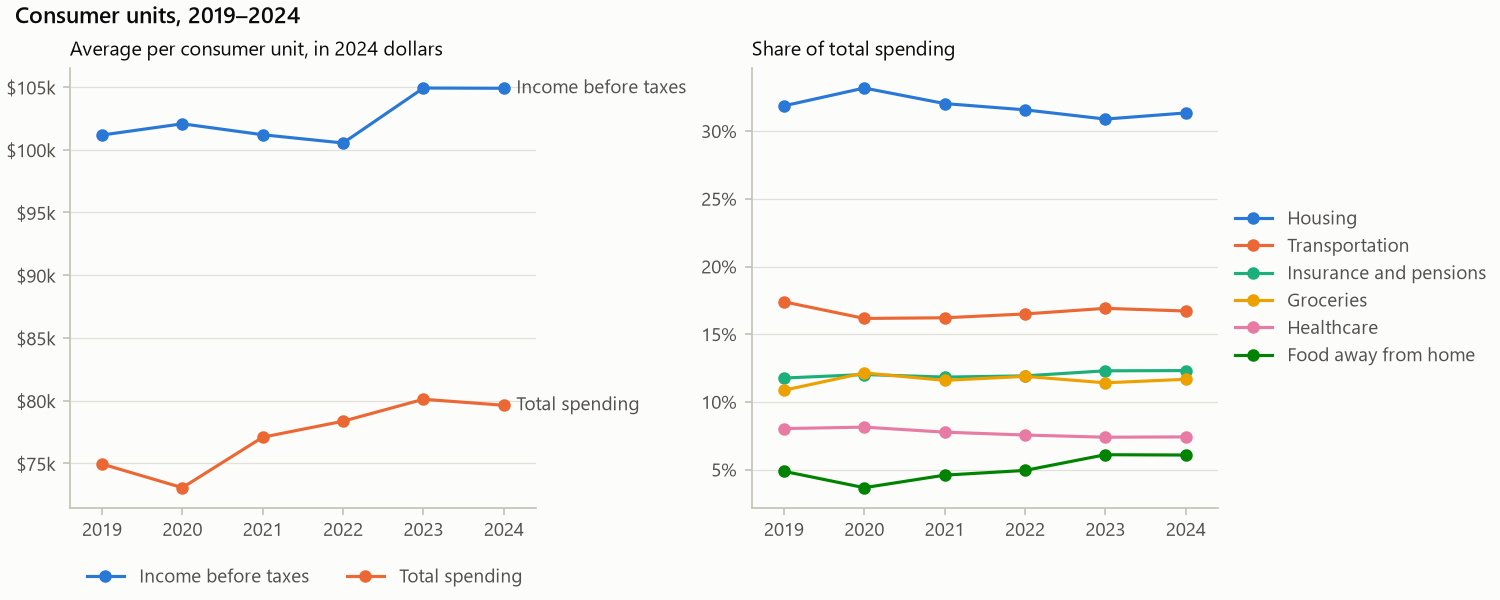

The data file committed next to this chart (first rows):
year, item, mean, mean_se, real_mean, real_mean_se, share, share_se
2019, consumer_units, 132242207, 127781, 132242207, 127781, , 
2019, income_before_tax, 82451, 990.7, 101167, 1216, , 
2019, total, 61080, 586.1, 74944, 719.1, 1, 5.530892414293127e-16
2019, groceries, 6637, 38.72, 8144, 47.51, 0.1087, 0.000981
2019, food_away, 2981, 49.98, 3658, 61.32, 0.04881, 0.000653
2019, alcohol, 531.6, 16.05, 652.2, 19.7, 0.008703, 0.0002344
2019, housing, 19468, 203.5, 23887, 249.7, 0.3187, 0.002118
2019, apparel, 1235, 35.26, 1515, 43.26, 0.02021, 0.0004567
2019, transportation, 10628, 193.9, 13041, 237.9, 0.174, 0.00269
2019, healthcare, 4908, 63.24, 6022, 77.6, 0.08036, 0.001011
2019, entertainment, 2528, 46.49, 3102, 57.05, 0.04139, 0.000543
2019, personal_care, 383.3, 8.116, 470.3, 9.958, 0.006276, 0.0001107
2019, reading, 77.47, 3.692, 95.05, 4.53, 0.001268, 5.5289993604113115e-05
2019, education, 1394, 85.87, 1711, 105.4, 0.02283, 0.001341
2019, tobacco, 308.1, 10.86, 378, 13.33, 0.005044, 0.0001862
2019, miscellaneous, 815.9, 40.96, 1001, 50.25, 0.01336, 0.0006354
2019, cash_contributions, 1995, 109.4, 2448, 134.3, 0.03267, 0.00171
2019, insurance_pensions, 7188, 123.2, 8820, 151.1, 0.1177, 0.001364
2020, consumer_units, 131234237, 129057, 131234237, 129057, , 
2020, income_before_tax, 84207, 1006, 102062, 1220, , 
2020, total, 60277, 555.8, 73058, 673.6, 1, 4.953771208110177e-16
2020, groceries, 7321, 63.44, 8874, 76.89, 0.1215, 0.00114
2020, food_away, 2213, 31.33, 2682, 37.97, 0.03671, 0.0004291
2020, alcohol, 454.5, 13.05, 550.8, 15.82, 0.00754, 0.0002013
2020, housing, 20006, 184.8, 24248, 223.9, 0.3319, 0.002267
2020, apparel, 1011, 22.97, 1226, 27.84, 0.01678, 0.0003451
2020, transportation, 9748, 193.9, 11815, 235, 0.1617, 0.002782
2020, healthcare, 4909, 69.25, 5950, 83.94, 0.08144, 0.001064
2020, entertainment, 2380, 58.83, 2884, 71.3, 0.03948, 0.000847
2020, personal_care, 271.2, 5.959, 328.7, 7.222, 0.0045, 8.65509228707855e-05
2020, reading, 87.43, 3.458, 106, 4.191, 0.00145, 5.309241463600934e-05
2020, education, 1212, 91.41, 1469, 110.8, 0.02011, 0.001435
2020, tobacco, 303.1, 9.594, 367.4, 11.63, 0.005029, 0.0001693
2020, miscellaneous, 827.8, 42.9, 1003, 52, 0.01373, 0.0006739
2020, cash_contributions, 2283, 175.9, 2767, 213.2, 0.03787, 0.002783
2020, insurance_pensions, 7250, 102, 8788, 123.6, 0.1203, 0.001342
2021, consumer_units, 133595047, 158432, 133595047, 158432, , 
2021, income_before_tax, 87410, 1005, 101190, 1164, , 
2021, total, 66585, 847.1, 77082, 980.6, 1, 6.119974255020994e-16
2021, groceries, 7722, 61.12, 8940, 70.75, 0.116, 0.001373
2021, food_away, 3060, 43.34, 3543, 50.18, 0.04596, 0.0006265
2021, alcohol, 554.5, 16.05, 641.9, 18.58, 0.008327, 0.0002433
2021, housing, 21335, 297.2, 24699, 344, 0.3204, 0.002647
2021, apparel, 1652, 47.79, 1912, 55.32, 0.02481, 0.0005853
2021, transportation, 10800, 270, 12503, 312.6, 0.1622, 0.003056
2021, healthcare, 5175, 80.64, 5991, 93.35, 0.07772, 0.000933
2021, entertainment, 3061, 122.5, 3544, 141.8, 0.04597, 0.001482
2021, personal_care, 403.9, 8.169, 467.5, 9.457, 0.006066, 0.000119
2021, reading, 103.6, 4.192, 119.9, 4.853, 0.001556, 5.967998522836928e-05
2021, education, 1160, 73.09, 1343, 84.62, 0.01743, 0.001024
2021, tobacco, 330.1, 11.85, 382.2, 13.71, 0.004958, 0.000188
2021, miscellaneous, 929.3, 71.38, 1076, 82.64, 0.01396, 0.001011
2021, cash_contributions, 2415, 163.9, 2795, 189.7, 0.03626, 0.00234
2021, insurance_pensions, 7883, 122.6, 9126, 141.9, 0.1184, 0.001406
2022, consumer_units, 134090189, 180495, 134090189, 180495, , 
2022, income_before_tax, 93792, 1059, 100533, 1135, , 
2022, total, 73101, 896.3, 78355, 960.8, 1, 7.903806931745358e-16
2022, groceries, 8694, 84.43, 9318, 90.49, 0.1189, 0.001531
2022, food_away, 3614, 58.9, 3874, 63.13, 0.04945, 0.0005733
2022, alcohol, 639.1, 17.65, 685, 18.91, 0.008743, 0.0002098
... 48 more rows
